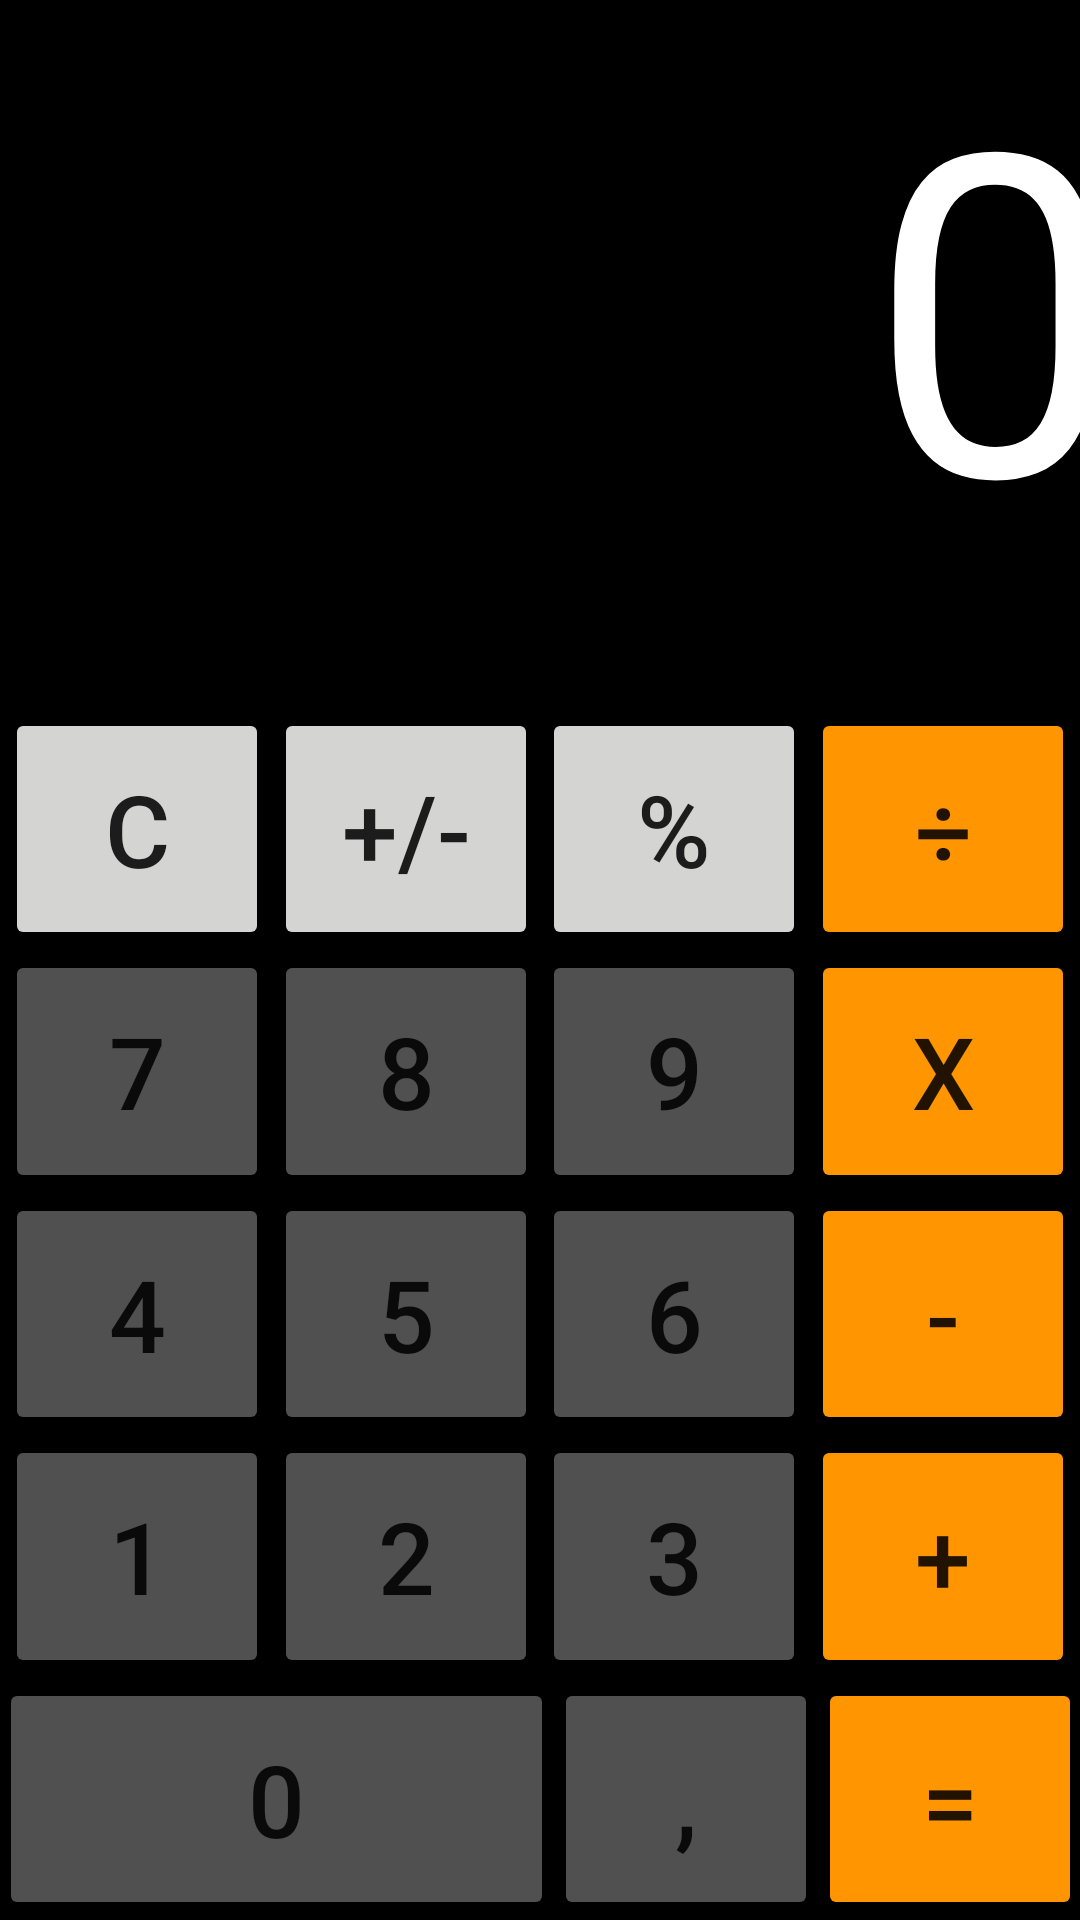

This screen was rendered from an Android layout file. Write that file and the resources it references.
<!-- AndroidManifest.xml: application theme Theme.Calculaeitor -->
<!-- res/layout/activity_calculadora.xml -->
<?xml version="1.0" encoding="utf-8"?>
<androidx.constraintlayout.widget.ConstraintLayout xmlns:android="http://schemas.android.com/apk/res/android"
    xmlns:app="http://schemas.android.com/apk/res-auto"
    xmlns:tools="http://schemas.android.com/tools"
    android:layout_width="match_parent"
    android:layout_height="match_parent"
    android:background="@color/black"
    tools:context=".Calculadora">

    <Button
        android:id="@+id/bcoma"
        android:layout_width="wrap_content"
        android:layout_height="0dp"
        android:text=","
        android:textSize="100px"
        android:backgroundTint="#505050"
        app:layout_constraintBottom_toBottomOf="parent"
        app:layout_constraintEnd_toStartOf="@+id/bigual"
        app:layout_constraintHorizontal_bias="0.5"
        app:layout_constraintStart_toEndOf="@+id/b0"
        app:layout_constraintTop_toBottomOf="@+id/b3" />

    <Button
        android:id="@+id/bigual"
        android:layout_width="wrap_content"
        android:layout_height="0dp"
        android:text="="
        android:textSize="100px"
        android:backgroundTint="#FF9500"
        app:layout_constraintBottom_toBottomOf="parent"
        app:layout_constraintEnd_toEndOf="parent"
        app:layout_constraintHorizontal_bias="0.5"
        app:layout_constraintStart_toEndOf="@+id/bcoma"
        app:layout_constraintTop_toBottomOf="@+id/bsuma" />

    <Button
        android:id="@+id/b1"
        android:layout_width="wrap_content"
        android:layout_height="0dp"
        android:text="1"
        android:textSize="100px"
        android:backgroundTint="#505050"
        app:layout_constraintBottom_toTopOf="@+id/b0"
        app:layout_constraintEnd_toStartOf="@+id/b2"
        app:layout_constraintHorizontal_bias="0.5"
        app:layout_constraintStart_toStartOf="parent"
        app:layout_constraintTop_toBottomOf="@+id/b4" />

    <Button
        android:id="@+id/b2"
        android:layout_width="wrap_content"
        android:layout_height="0dp"
        android:text="2"
        android:textSize="100px"
        android:backgroundTint="#505050"
        app:layout_constraintBottom_toTopOf="@+id/b0"
        app:layout_constraintEnd_toStartOf="@+id/b3"
        app:layout_constraintHorizontal_bias="0.5"
        app:layout_constraintStart_toEndOf="@+id/b1"
        app:layout_constraintTop_toBottomOf="@+id/b5" />

    <Button
        android:id="@+id/b3"
        android:layout_width="wrap_content"
        android:layout_height="0dp"
        android:text="3"
        android:textSize="100px"
        android:backgroundTint="#505050"
        app:layout_constraintBottom_toTopOf="@+id/bcoma"
        app:layout_constraintEnd_toStartOf="@+id/bsuma"
        app:layout_constraintHorizontal_bias="0.5"
        app:layout_constraintStart_toEndOf="@+id/b2"
        app:layout_constraintTop_toBottomOf="@+id/b6" />

    <Button
        android:id="@+id/bsuma"
        android:layout_width="wrap_content"
        android:layout_height="0dp"
        android:text="+"
        android:textSize="100px"
        android:backgroundTint="#FF9500"
        app:layout_constraintBottom_toTopOf="@+id/bigual"
        app:layout_constraintEnd_toEndOf="parent"
        app:layout_constraintHorizontal_bias="0.5"
        app:layout_constraintStart_toEndOf="@+id/b3"
        app:layout_constraintTop_toBottomOf="@+id/bresta" />

    <Button
        android:id="@+id/b4"
        android:layout_width="wrap_content"
        android:layout_height="0dp"
        android:text="4"
        android:textSize="100px"
        android:backgroundTint="#505050"
        app:layout_constraintBottom_toTopOf="@+id/b1"
        app:layout_constraintEnd_toStartOf="@+id/b5"
        app:layout_constraintHorizontal_bias="0.5"
        app:layout_constraintStart_toStartOf="parent"
        app:layout_constraintTop_toBottomOf="@+id/b7" />

    <Button
        android:id="@+id/b5"
        android:layout_width="wrap_content"
        android:layout_height="0dp"
        android:text="5"
        android:textSize="100px"
        android:backgroundTint="#505050"
        app:layout_constraintBottom_toTopOf="@+id/b2"
        app:layout_constraintEnd_toStartOf="@+id/b6"
        app:layout_constraintHorizontal_bias="0.5"
        app:layout_constraintStart_toEndOf="@+id/b4"
        app:layout_constraintTop_toBottomOf="@+id/b8" />

    <Button
        android:id="@+id/b6"
        android:layout_width="wrap_content"
        android:layout_height="0dp"
        android:text="6"
        android:textSize="100px"
        android:backgroundTint="#505050"
        app:layout_constraintBottom_toTopOf="@+id/b3"
        app:layout_constraintEnd_toStartOf="@+id/bresta"
        app:layout_constraintHorizontal_bias="0.5"
        app:layout_constraintStart_toEndOf="@+id/b5"
        app:layout_constraintTop_toBottomOf="@+id/b9" />

    <Button
        android:id="@+id/bresta"
        android:layout_width="wrap_content"
        android:layout_height="0dp"
        android:text="-"
        android:textSize="100px"
        android:backgroundTint="#FF9500"
        app:layout_constraintBottom_toTopOf="@+id/bsuma"
        app:layout_constraintEnd_toEndOf="parent"
        app:layout_constraintHorizontal_bias="0.5"
        app:layout_constraintStart_toEndOf="@+id/b6"
        app:layout_constraintTop_toBottomOf="@+id/x" />

    <Button
        android:id="@+id/b7"
        android:layout_width="wrap_content"
        android:layout_height="0dp"
        android:text="7"
        android:textSize="100px"
        android:backgroundTint="#505050"
        app:layout_constraintBottom_toTopOf="@+id/b4"
        app:layout_constraintEnd_toStartOf="@+id/b8"
        app:layout_constraintHorizontal_bias="0.5"
        app:layout_constraintStart_toStartOf="parent"
        app:layout_constraintTop_toBottomOf="@+id/C" />

    <Button
        android:id="@+id/b8"
        android:layout_width="wrap_content"
        android:layout_height="0dp"
        android:text="8"
        android:textSize="100px"
        android:backgroundTint="#505050"
        app:layout_constraintBottom_toTopOf="@+id/b5"
        app:layout_constraintEnd_toStartOf="@+id/b9"
        app:layout_constraintHorizontal_bias="0.5"
        app:layout_constraintStart_toEndOf="@+id/b7"
        app:layout_constraintTop_toBottomOf="@+id/masBarraMenos" />

    <Button
        android:id="@+id/b9"
        android:layout_width="wrap_content"
        android:layout_height="0dp"
        android:text="9"
        android:textSize="100px"
        android:backgroundTint="#505050"
        app:layout_constraintBottom_toTopOf="@+id/b6"
        app:layout_constraintEnd_toStartOf="@+id/x"
        app:layout_constraintHorizontal_bias="0.5"
        app:layout_constraintStart_toEndOf="@+id/b8"
        app:layout_constraintTop_toBottomOf="@+id/porcentaje" />

    <Button
        android:id="@+id/x"
        android:layout_width="wrap_content"
        android:layout_height="0dp"
        android:text="X"
        android:textSize="100px"
        android:backgroundTint="#FF9500"
        app:layout_constraintBottom_toTopOf="@+id/bresta"
        app:layout_constraintEnd_toEndOf="parent"
        app:layout_constraintHorizontal_bias="0.5"
        app:layout_constraintStart_toEndOf="@+id/b9"
        app:layout_constraintTop_toBottomOf="@+id/dividir" />

    <Button
        android:id="@+id/b0"
        android:layout_width="185dp"
        android:layout_height="0dp"
        android:text="0"
        android:textSize="100px"
        android:backgroundTint="#505050"
        app:layout_constraintBottom_toBottomOf="parent"
        app:layout_constraintEnd_toStartOf="@+id/bcoma"
        app:layout_constraintHorizontal_bias="0.5"
        app:layout_constraintStart_toStartOf="parent"
        app:layout_constraintTop_toBottomOf="@+id/b1" />

    <Button
        android:id="@+id/C"
        android:layout_width="wrap_content"
        android:layout_height="0dp"
        android:text="C"
        android:textSize="100px"
        android:backgroundTint="#D4D4D2"
        android:textColor="#1C1C1C"
        app:layout_constraintBottom_toTopOf="@+id/b7"
        app:layout_constraintEnd_toStartOf="@+id/masBarraMenos"
        app:layout_constraintHorizontal_bias="0.5"
        app:layout_constraintStart_toStartOf="parent"
        app:layout_constraintTop_toBottomOf="@+id/pantalla" />

    <Button
        android:id="@+id/masBarraMenos"
        android:layout_width="wrap_content"
        android:layout_height="0dp"
        android:text="+/-"
        android:textSize="100px"
        android:backgroundTint="#D4D4D2"
        android:textColor="#1C1C1C"
        app:layout_constraintBottom_toTopOf="@+id/b8"
        app:layout_constraintEnd_toStartOf="@+id/porcentaje"
        app:layout_constraintHorizontal_bias="0.5"
        app:layout_constraintStart_toEndOf="@+id/C"
        app:layout_constraintTop_toBottomOf="@+id/pantalla" />

    <Button
        android:id="@+id/porcentaje"
        android:layout_width="wrap_content"
        android:layout_height="0dp"
        android:text="%"
        android:textSize="100px"
        android:backgroundTint="#D4D4D2"
        android:textColor="#1C1C1C"
        app:layout_constraintBottom_toTopOf="@+id/b9"
        app:layout_constraintEnd_toStartOf="@+id/dividir"
        app:layout_constraintHorizontal_bias="0.5"
        app:layout_constraintStart_toEndOf="@+id/masBarraMenos"
        app:layout_constraintTop_toBottomOf="@+id/pantalla" />

    <Button
        android:id="@+id/dividir"
        android:layout_width="wrap_content"
        android:layout_height="0dp"
        android:text="÷"
        android:textSize="100px"
        android:backgroundTint="#FF9500"
        app:layout_constraintBottom_toTopOf="@+id/x"
        app:layout_constraintEnd_toEndOf="parent"
        app:layout_constraintHorizontal_bias="0.5"
        app:layout_constraintStart_toEndOf="@+id/porcentaje"
        app:layout_constraintTop_toBottomOf="@+id/pantalla" />

    <TextView
        android:id="@+id/pantalla"
        android:layout_width="387dp"
        android:layout_height="236dp"
        android:background="@color/black"
        android:text="0"
        android:textAlignment="textEnd"
        android:textColor="@color/white"
        android:textSize="450px"
        app:layout_constraintEnd_toEndOf="parent"
        app:layout_constraintStart_toStartOf="parent"
        app:layout_constraintTop_toTopOf="parent" />
</androidx.constraintlayout.widget.ConstraintLayout>
<!-- resources referenced by this layout -->
<resources>
  <style name="Theme.Calculaeitor" parent="Theme.MaterialComponents.DayNight.DarkActionBar">
          
          <item name="colorPrimary">@color/purple_500</item>
          <item name="colorPrimaryVariant">@color/purple_700</item>
          <item name="colorOnPrimary">@color/white</item>
          
          <item name="colorSecondary">@color/teal_200</item>
          <item name="colorSecondaryVariant">@color/teal_700</item>
          <item name="colorOnSecondary">@color/black</item>
          
          <item name="android:statusBarColor">?attr/colorPrimaryVariant</item>
          
      </style>
  <!-- not gathered from this repository: default colours our renderer supplied (Android Studio template values) -->
  <color name="purple_500">#FF6200EE</color>
  <color name="purple_700">#FF3700B3</color>
  <color name="teal_200">#FF03DAC5</color>
  <color name="teal_700">#FF018786</color>
  <color name="black">#FF000000</color>
  <color name="white">#FFFFFFFF</color>
</resources>
